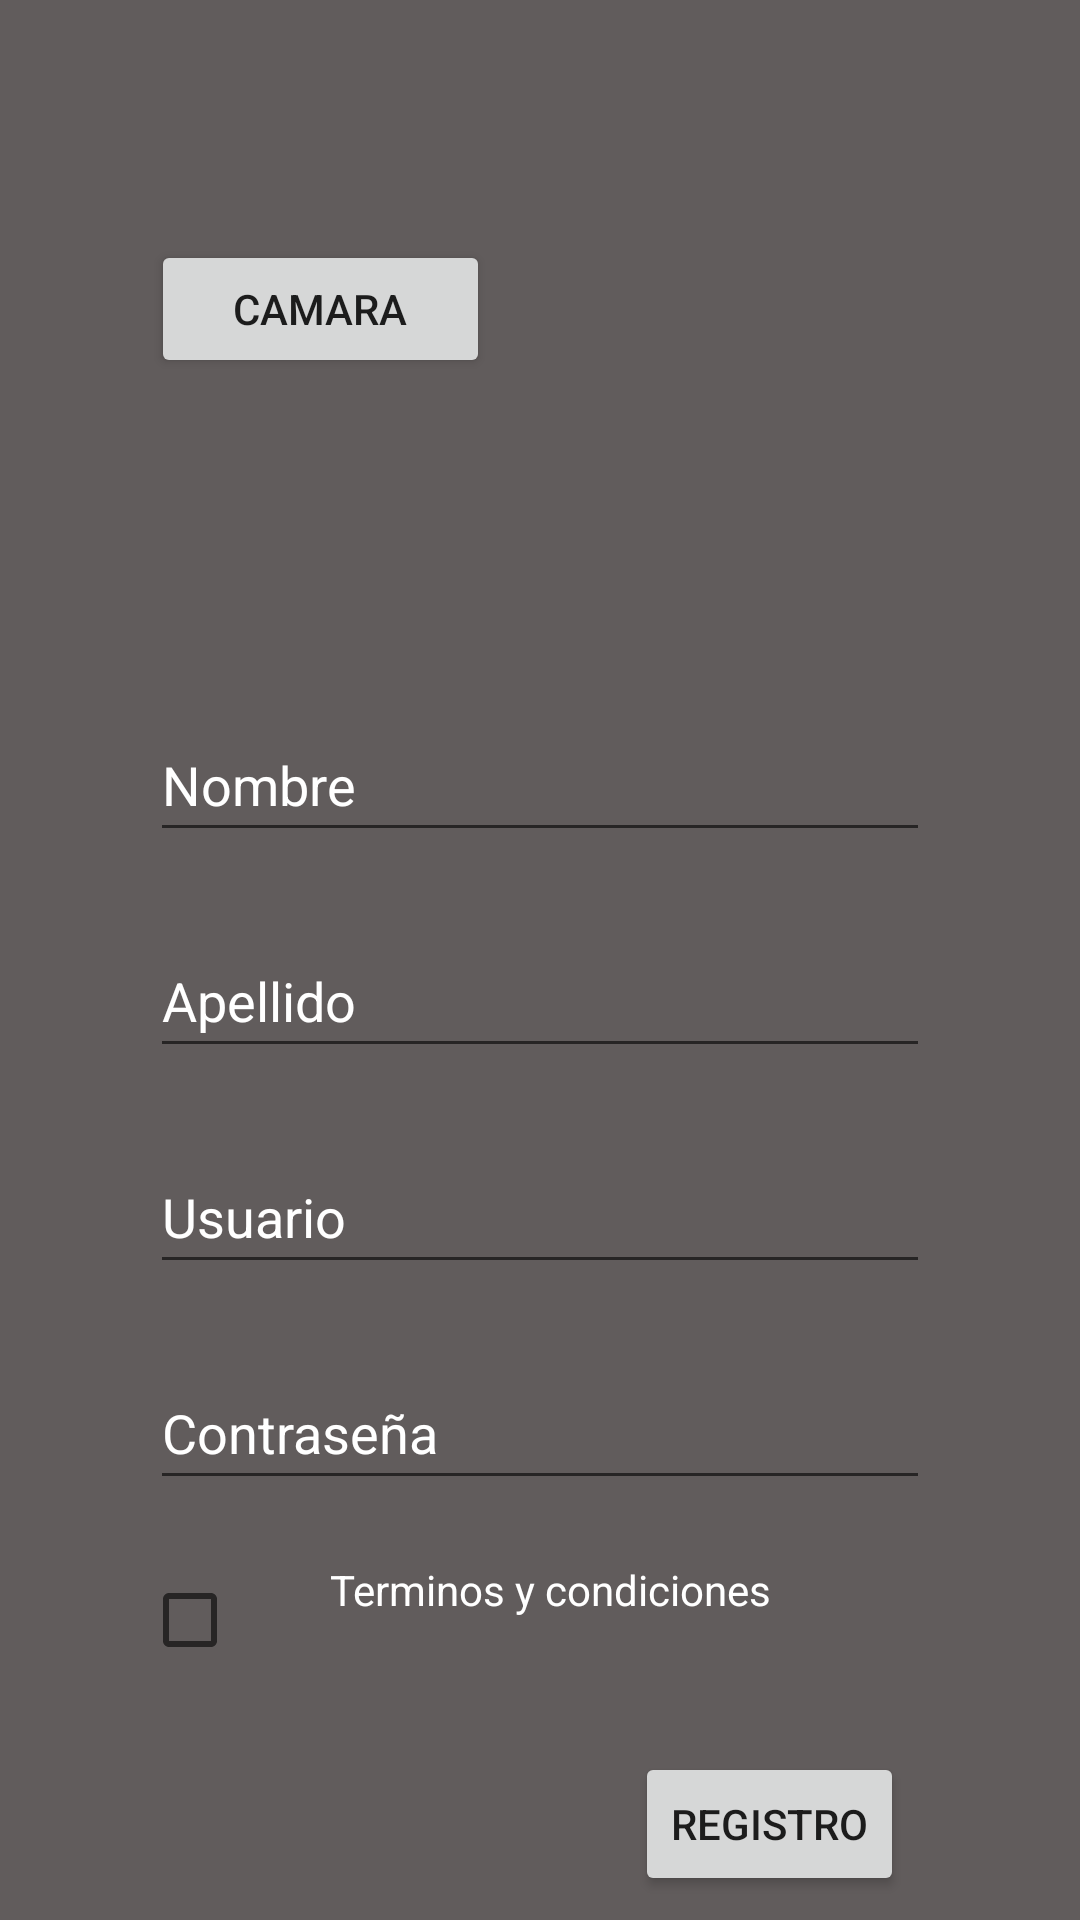

Produce the Android XML layout that renders to this screen, including the resource entries it uses.
<!-- AndroidManifest.xml: application theme Theme.Proyecto_Final -->
<!-- res/layout/activity_registro.xml -->
<?xml version="1.0" encoding="utf-8"?>
<androidx.constraintlayout.widget.ConstraintLayout xmlns:android="http://schemas.android.com/apk/res/android"
    xmlns:app="http://schemas.android.com/apk/res-auto"
    xmlns:tools="http://schemas.android.com/tools"
    android:layout_width="match_parent"
    android:layout_height="match_parent"
    android:background="#615C5C"
    tools:context=".MainActivity">

    <ImageView
        android:id="@+id/imageview"
        android:layout_width="wrap_content"
        android:layout_height="wrap_content"
        app:layout_constraintBottom_toBottomOf="parent"
        app:layout_constraintEnd_toEndOf="parent"
        app:layout_constraintHorizontal_bias="0.0"
        app:layout_constraintStart_toStartOf="parent"
        app:layout_constraintTop_toTopOf="parent"
        app:layout_constraintVertical_bias="0.0"
        />

    <EditText
        android:id="@+id/txt_Apellido"
        android:layout_width="0dp"
        android:layout_height="wrap_content"
        android:layout_marginStart="50dp"
        android:layout_marginTop="24dp"
        android:layout_marginEnd="50dp"
        android:ems="10"
        android:hint="Apellido"
        android:inputType="textPersonName"
        android:minHeight="48dp"
        android:textColor="@color/white"
        android:textColorHint="@color/white"
        app:layout_constraintEnd_toEndOf="parent"
        app:layout_constraintHorizontal_bias="1.0"
        app:layout_constraintStart_toStartOf="parent"
        app:layout_constraintTop_toBottomOf="@+id/txt_Nombre" />

    <EditText
        android:id="@+id/txt_UsuarioR"
        android:layout_width="0dp"
        android:layout_height="wrap_content"
        android:layout_marginStart="50dp"
        android:layout_marginTop="24dp"
        android:layout_marginEnd="50dp"
        android:ems="10"
        android:hint="Usuario"
        android:inputType="textPersonName"
        android:minHeight="48dp"
        android:textColor="@color/white"
        android:textColorHint="@color/white"
        app:layout_constraintEnd_toEndOf="parent"
        app:layout_constraintHorizontal_bias="0.0"
        app:layout_constraintStart_toStartOf="parent"
        app:layout_constraintTop_toBottomOf="@+id/txt_Apellido" />

    <EditText
        android:id="@+id/txt_Nombre"
        android:layout_width="0dp"
        android:layout_height="wrap_content"
        android:layout_marginStart="50dp"
        android:layout_marginTop="236dp"
        android:layout_marginEnd="50dp"
        android:ems="10"
        android:hint="Nombre"
        android:inputType="textPersonName"
        android:minHeight="48dp"
        android:textColor="@color/white"
        android:textColorHint="@color/white"
        app:layout_constraintEnd_toEndOf="parent"
        app:layout_constraintHorizontal_bias="0.0"
        app:layout_constraintStart_toStartOf="parent"
        app:layout_constraintTop_toTopOf="parent" />

    <Button
        android:id="@+id/btn_Registro"
        android:layout_width="wrap_content"
        android:layout_height="wrap_content"
        android:layout_marginStart="50dp"
        android:layout_marginTop="84dp"
        android:layout_marginEnd="50dp"
        android:text="Registro"
        app:layout_constraintEnd_toEndOf="parent"
        app:layout_constraintHorizontal_bias="0.95"
        app:layout_constraintStart_toStartOf="parent"
        app:layout_constraintTop_toBottomOf="@+id/txt_Contraseña" />

    <EditText
        android:id="@+id/txt_Contraseña"
        android:layout_width="0dp"
        android:layout_height="wrap_content"
        android:layout_marginStart="50dp"
        android:layout_marginTop="24dp"
        android:layout_marginEnd="50dp"
        android:ems="10"
        android:hint="Contraseña"
        android:inputType="textPassword"
        android:minHeight="48dp"
        android:textColor="@color/white"
        android:textColorHint="@color/white"
        app:layout_constraintEnd_toEndOf="parent"
        app:layout_constraintHorizontal_bias="0.0"
        app:layout_constraintStart_toStartOf="parent"
        app:layout_constraintTop_toBottomOf="@+id/txt_UsuarioR" />

    <TextView
        android:id="@+id/lbl_Termin"
        android:layout_width="wrap_content"
        android:layout_height="wrap_content"
        android:text="Terminos y condiciones"
        android:textColor="@color/white"
        app:layout_constraintBottom_toBottomOf="parent"
        app:layout_constraintHorizontal_bias="0.517"
        app:layout_constraintLeft_toLeftOf="parent"
        app:layout_constraintRight_toRightOf="parent"
        app:layout_constraintTop_toBottomOf="@+id/txt_Contraseña"
        app:layout_constraintVertical_bias="0.168" />

    <CheckBox
        android:id="@+id/cbx_terminos2"
        android:layout_width="51dp"
        android:layout_height="0dp"
        android:layout_marginTop="16dp"
        app:layout_constraintEnd_toStartOf="@+id/lbl_Termin"
        app:layout_constraintHorizontal_bias="0.8"
        app:layout_constraintStart_toStartOf="parent"
        app:layout_constraintTop_toBottomOf="@+id/txt_Contraseña" />

    <ImageView
        android:id="@+id/imageViewRegistro"
        android:layout_width="106dp"
        android:layout_height="72dp"
        android:layout_marginTop="64dp"
        app:layout_constraintEnd_toEndOf="parent"
        app:layout_constraintHorizontal_bias="0.839"
        app:layout_constraintStart_toStartOf="parent"
        app:layout_constraintTop_toTopOf="parent"
        tools:srcCompat="@tools:sample/avatars" />

    <Button
        android:id="@+id/btnCamara"
        android:layout_width="113dp"
        android:layout_height="46dp"
        android:layout_marginTop="80dp"
        android:text="Camara"
        app:layout_constraintEnd_toEndOf="parent"
        app:layout_constraintHorizontal_bias="0.204"
        app:layout_constraintStart_toStartOf="parent"
        app:layout_constraintTop_toTopOf="parent" />

</androidx.constraintlayout.widget.ConstraintLayout>
<!-- resources referenced by this layout -->
<resources>
  <style name="Theme.Proyecto_Final" parent="Theme.MaterialComponents.DayNight.DarkActionBar">
          
          <item name="colorPrimary">@color/purple_500</item>
          <item name="colorPrimaryVariant">@color/purple_700</item>
          <item name="colorOnPrimary">@color/white</item>
          
          <item name="colorSecondary">@color/teal_200</item>
          <item name="colorSecondaryVariant">@color/teal_700</item>
          <item name="colorOnSecondary">@color/black</item>
          
          <item name="android:statusBarColor" tools:targetApi="l">?attr/colorPrimaryVariant</item>
          
      </style>
  <!-- not gathered from this repository: default colours our renderer supplied (Android Studio template values) -->
  <color name="purple_500">#FF6200EE</color>
  <color name="purple_700">#FF3700B3</color>
  <color name="teal_200">#FF03DAC5</color>
  <color name="teal_700">#FF018786</color>
  <color name="black">#FF000000</color>
  <color name="white">#FFFFFFFF</color>
</resources>
